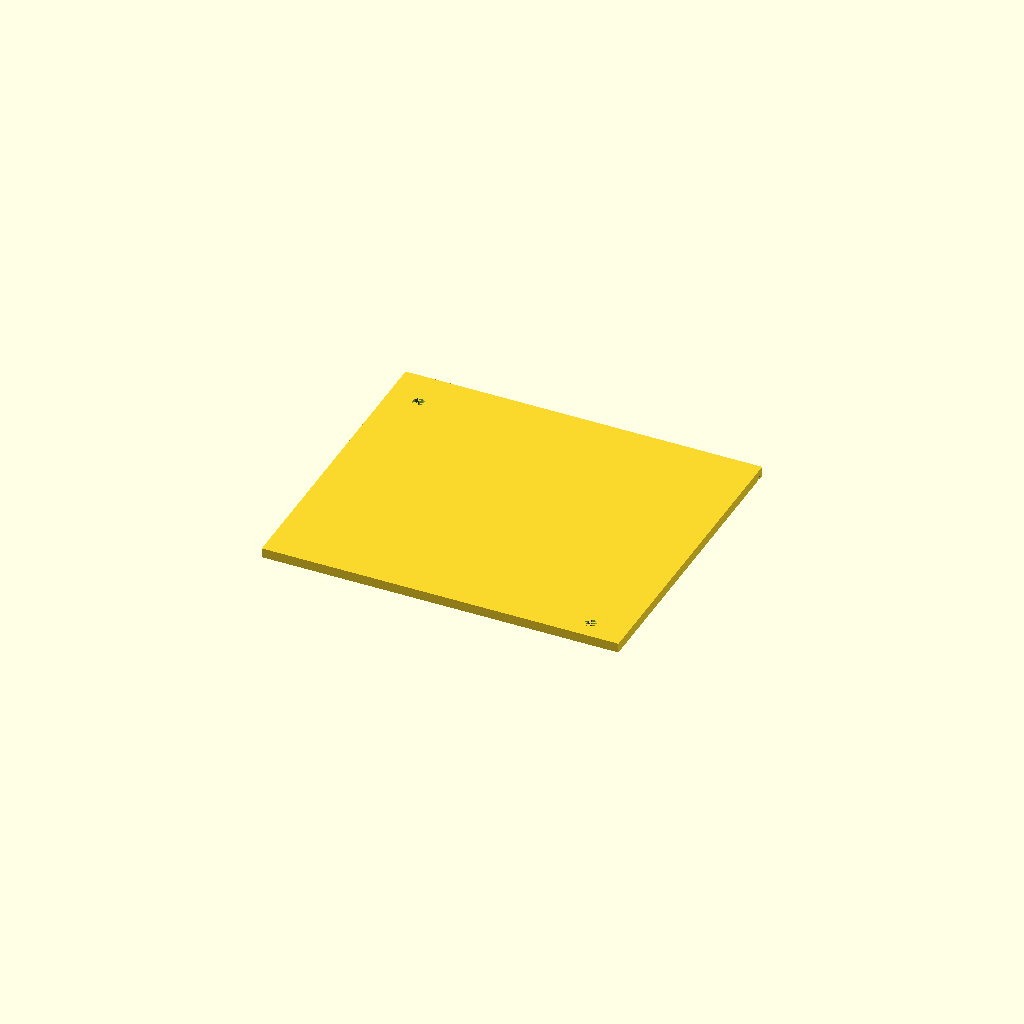
Cell 1: the model at its default parameters.
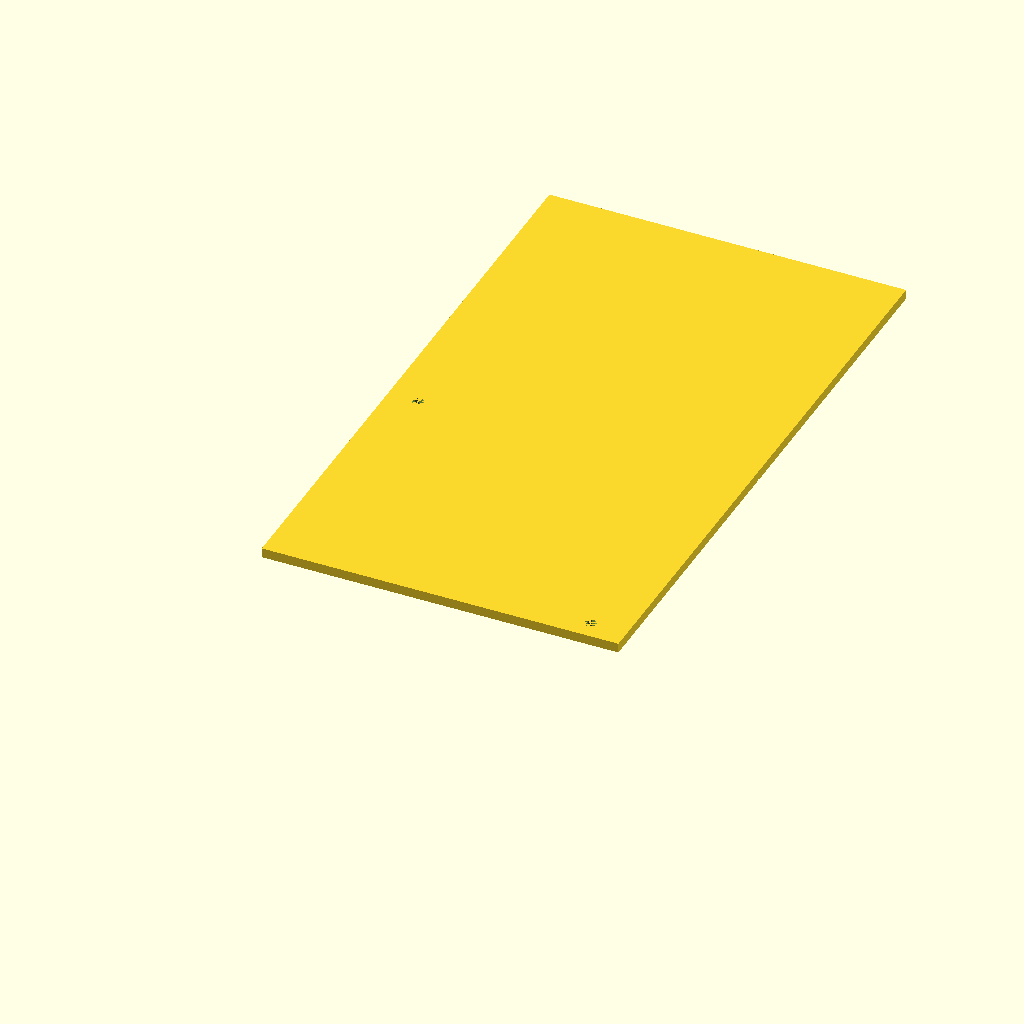
Cell 2: PlateLength = 320 (everything else at default).
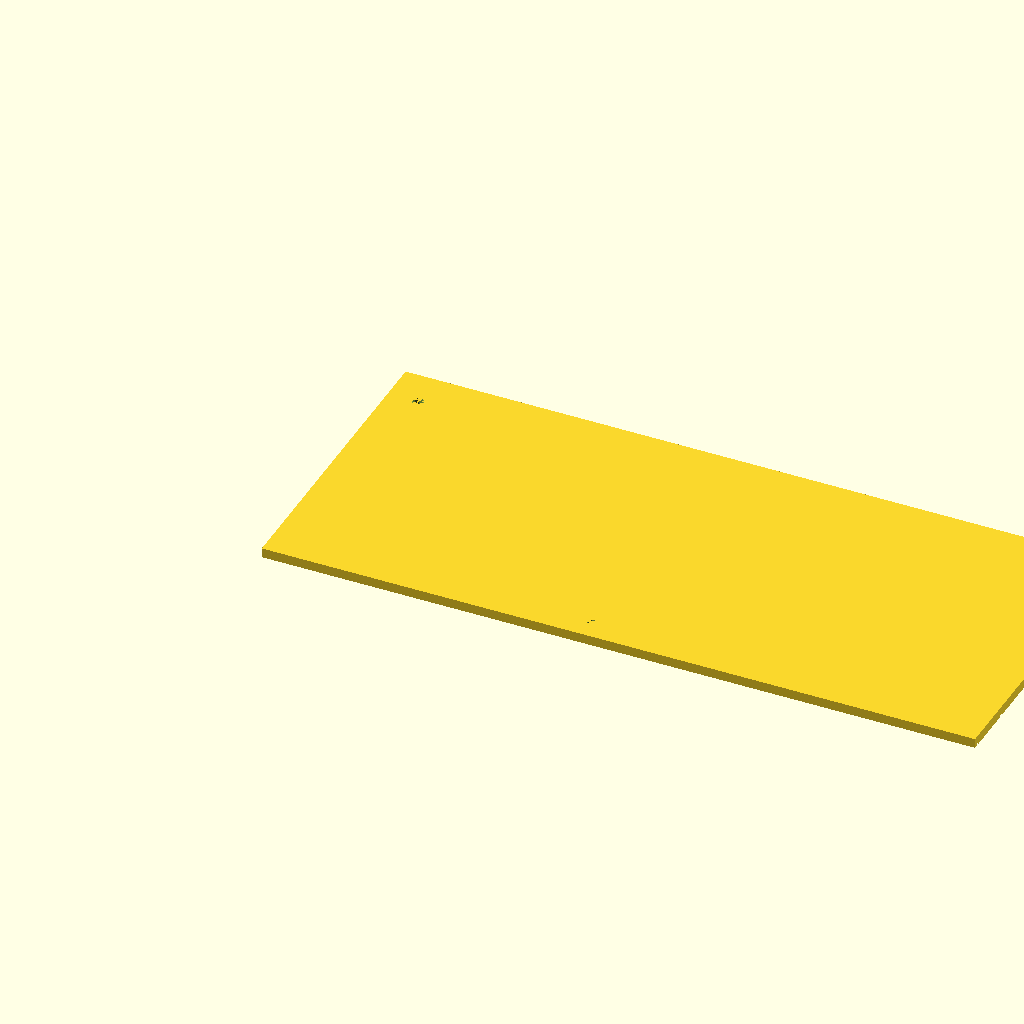
Cell 3: PlateWidth = 370 (everything else at default).
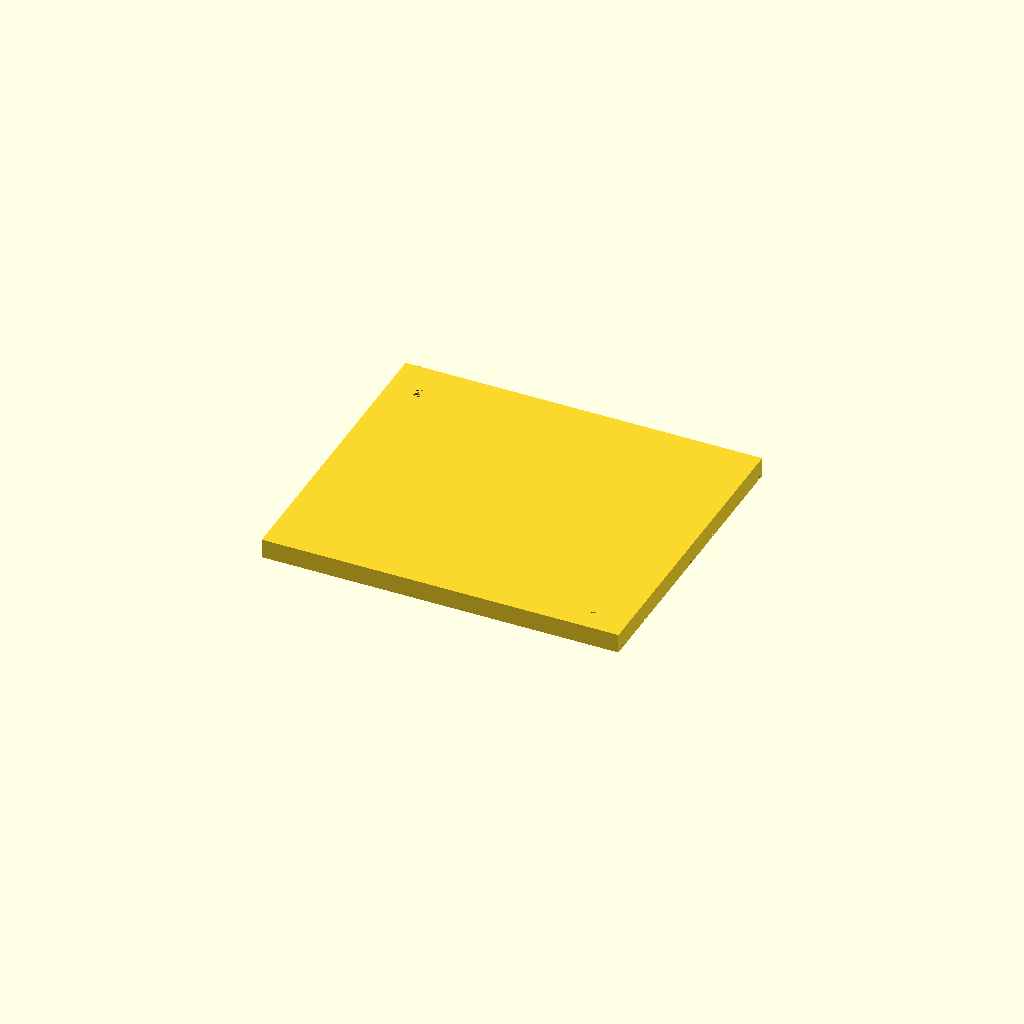
Cell 4: PlateHeight = 10 (everything else at default).
All cells are drawn from one camera (rotation 55°, 0°, 25°, orthographic, colour scheme Cornfield), so only the parameter changes between them.
The OpenSCAD source (inputs/thingiverse/thing-2740497/files/T16000_Throttle_Base.scad):
//Thrustmaster T16000 Throttle mounting plate

//Used to mount a T16000 Throttle to a wire shelving rack used as a lap-basd HOTAS setup

// (C) CC BY-SA 2017 by Vincent S. Chernesky under a Creative Commons - Attribution - Sharealike License

StartPosition =4; // Adjust where the first wire is relative to the Y axis
HoleStartPosition=16;//Adjust where the screw holes are relative to the Y axis
wireSpacing=203/8;//Adjust to the distance between your wires, mine was a little more than 25mm between wires
PlateLength=160;//Length of Plate
PlateWidth=185;//Width of Plate
PlateHeight=5;//Height of Plate
WireDiameter=3.5;//Diameter of your wire, I added 1mm to the width of the wire (2.5mm) to add some 'give' to the fitment
HoleDiameter=6; //M6 screw diameter

union(){
    difference(){
        //Baseplate
        cube(size=[PlateWidth,PlateLength,PlateHeight],center=false);
        //First rod cutout
        rotate([90,0,90])
        translate([StartPosition,0,PlateWidth/2])
        cylinder(h=PlateWidth,d=WireDiameter,center=true);
        //Second rod cutout
        rotate([90,0,90])
        translate([StartPosition+wireSpacing,0,PlateWidth/2])
        cylinder(h=PlateWidth,d=WireDiameter,center=true);
        //Third rod cutout
        rotate([90,0,90])
        translate([StartPosition+(2*wireSpacing),0,PlateWidth/2])
        cylinder(h=PlateWidth,d=WireDiameter,center=true);
        //Fourth rod cutout
        rotate([90,0,90])
        translate([StartPosition+(3*wireSpacing),0,PlateWidth/2])
        cylinder(h=PlateWidth,d=WireDiameter,center=true);
        //Fifth rod cutout
        rotate([90,0,90])
        translate([StartPosition+(4*wireSpacing),0,PlateWidth/2])
        cylinder(h=PlateWidth,d=WireDiameter,center=true);
        //Sixth rod cutout
        rotate([90,0,90])
        translate([StartPosition+(5*wireSpacing),0,PlateWidth/2])
        cylinder(h=PlateWidth,d=WireDiameter,center=true);
        //Seventh rod cutout
        rotate([90,0,90])
        translate([StartPosition+(6*wireSpacing),0,PlateWidth/2])
        cylinder(h=PlateWidth,d=WireDiameter,center=true);
        //Eigth rod cutout
        rotate([90,0,90])
        translate([StartPosition+(7*wireSpacing),0,PlateWidth/2])
        cylinder(h=PlateWidth,d=WireDiameter,center=true);
        //First Screw Hole
        translate([HoleStartPosition+150,10,0])
        cylinder(h=PlateHeight,d=HoleDiameter,center=false);
        //Second Screw Hole
        translate([HoleStartPosition,10+130,0])
        cylinder(h=PlateHeight,d=HoleDiameter,center=false);
        
    }
}
Parameter table extracted from the source (name, type, default, range or options):
StartPosition: number, default 4
HoleStartPosition: number, default 16
PlateLength: number, default 160
PlateWidth: number, default 185
PlateHeight: number, default 5
WireDiameter: number, default 3.5
HoleDiameter: number, default 6
